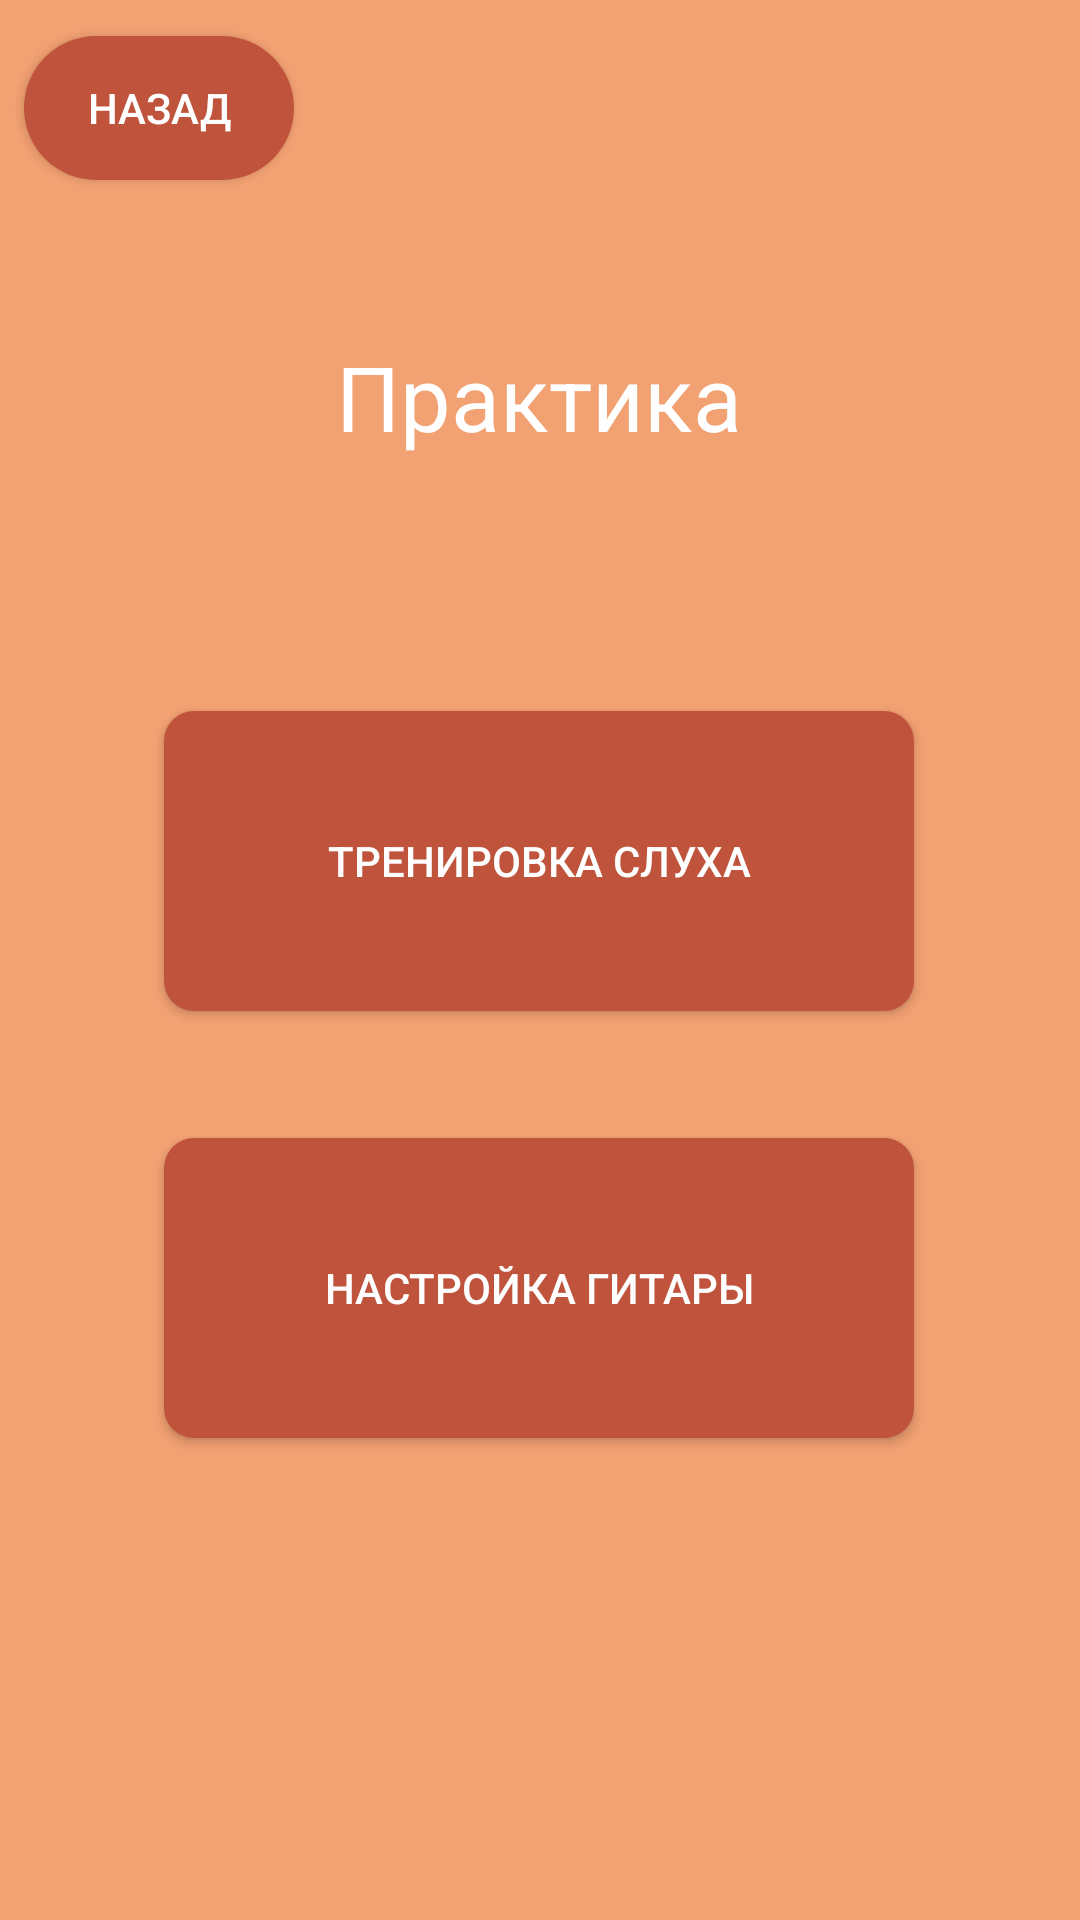

The Android layout XML behind this screen, and the referenced resources:
<!-- AndroidManifest.xml: application theme Theme.AppCompat.NoActionBar -->
<!-- res/layout/activity_main.xml -->
<?xml version="1.0" encoding="utf-8"?>
<androidx.constraintlayout.widget.ConstraintLayout
    xmlns:android="http://schemas.android.com/apk/res/android"
    xmlns:app="http://schemas.android.com/apk/res-auto"
    xmlns:tools="http://schemas.android.com/tools"
    android:layout_width="match_parent"
    android:background="@color/background_color"
    android:layout_height="match_parent"
    >

    <TextView
        android:id="@+id/textView"
        android:layout_width="wrap_content"
        android:layout_height="wrap_content"
        android:layout_alignParentEnd="true"
        android:layout_alignParentRight="true"
        android:layout_alignParentBottom="true"
        android:layout_marginTop="112dp"
        android:text="Практика"
        android:textColor="@color/white"
        android:textSize="30dp"
        app:layout_constraintEnd_toEndOf="parent"
        app:layout_constraintHorizontal_bias="0.498"
        app:layout_constraintStart_toStartOf="parent"
        app:layout_constraintTop_toTopOf="parent" />

    <Button
        android:id="@+id/back"
        android:layout_width="90dp"
        android:layout_height="wrap_content"
        android:text="Назад"
        android:background="@drawable/custom_button"
        app:backgroundTint="@color/back"
        app:layout_constraintBottom_toBottomOf="parent"
        app:layout_constraintEnd_toEndOf="parent"
        app:layout_constraintHorizontal_bias="0.03"
        app:layout_constraintStart_toStartOf="parent"
        app:layout_constraintTop_toTopOf="parent"
        app:layout_constraintVertical_bias="0.01999998" />

    <Button
        android:id="@+id/training"
        android:layout_width="250dp"
        android:layout_height="100dp"
        android:layout_alignParentEnd="true"
        android:layout_alignParentRight="true"
        android:layout_alignParentBottom="true"
        android:text="Тренировка слуха"
        android:background="@drawable/rectangle_rounded"
        app:backgroundTint="#BF533B"
        app:layout_constraintBottom_toBottomOf="parent"
        app:layout_constraintEnd_toEndOf="parent"
        app:layout_constraintHorizontal_bias="0.496"
        app:layout_constraintStart_toStartOf="parent"
        app:layout_constraintTop_toBottomOf="@+id/textView"
        app:layout_constraintVertical_bias="0.218" />

    <Button
        android:id="@+id/tuning"
        android:layout_width="250dp"
        android:layout_height="100dp"
        android:layout_alignParentEnd="true"
        android:layout_alignParentRight="true"
        android:layout_alignParentBottom="true"
        android:text="Настройка гитары"
        android:background="@drawable/rectangle_rounded"
        app:backgroundTint="#BF533B"
        app:layout_constraintBottom_toBottomOf="parent"
        app:layout_constraintEnd_toEndOf="parent"
        app:layout_constraintHorizontal_bias="0.496"
        app:layout_constraintStart_toStartOf="parent"
        app:layout_constraintTop_toBottomOf="@+id/training"
        app:layout_constraintVertical_bias="0.208" />


</androidx.constraintlayout.widget.ConstraintLayout>
<!-- resources referenced by this layout -->
<resources>
  <color name="back">#BF533B</color>
  <color name="background_color">#F2A172</color>
  <color name="white">#FFFFFFFF</color>
  <!-- drawable custom_button (drawable) -->
  <?xml version="1.0" encoding="utf-8"?>
  <ripple xmlns:android="http://schemas.android.com/apk/res/android"
      android:color="@color/white">
  
      <item
          android:id="@+id/masked">
  
          <shape android:shape="rectangle">
              <solid android:color="@color/black"/>
              <corners android:radius="999dp"/>
          </shape>
      </item>
  
  </ripple>
  <!-- drawable rectangle_rounded (drawable-v24) -->
  <?xml version="1.0" encoding="utf-8"?>
  <selector xmlns:android="http://schemas.android.com/apk/res/android">
      xmlns:android="http://schemas.android.com/apk/res/android">
      <item>
          <shape>
              <solid android:color="@color/botton_color"/>
              <corners android:radius="10.0dip" />
          </shape>
      </item>
  </selector>
  <color name="black">#FF000000</color>
  <color name="botton_color">#BF533B</color>
</resources>
